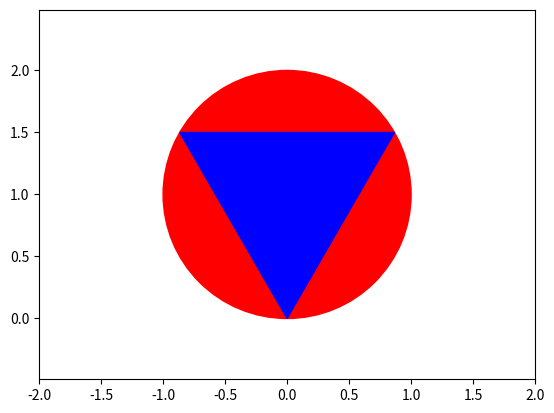

Generate this figure with matplotlib:
import math
import matplotlib.pyplot as plt


class Point:
    def __init__(self, x: [int, float], y: [int, float]):
        self.set_x(x)
        self.set_y(y)

    def __str__(self):
        return f"Point({round(self.x, 2)}, {round(self.y, 2)})"

    @property
    def coordinates(self):
        return self.x, self.y

    def set_x(self, x):
        if not isinstance(x, (int, float)):
            raise TypeError('Coordinate should be a number')
        self.x = x

    def set_y(self, y):
        if not isinstance(y, (int, float)):
            raise TypeError('Coordinate should be a number')
        self.y = y

    def angle(self, x, y):
        dy = y - self.y
        dx = x - self.x

        return math.atan2(dy, dx)


class Rhombus(Point):
    def __init__(self, x: [int, float], y: [int, float], d1: [int, float], d2: [int, float]):
        super().__init__(x, y)
        self.set_d1(d1)
        self.set_d2(d2)

    def __str__(self):
        return f"Rhombus(center={self.center}, diagonals={self.diagonals})"

    @property
    def center(self):
        return self.coordinates

    @property
    def diagonals(self):
        return self.coordinates

    def set_d1(self, d1):
        if not isinstance(d1, (int, float)):
            raise TypeError('Length should be a number')
        self.d1 = d1

    def set_d2(self, d2):
        if not isinstance(d2, (int, float)):
            raise TypeError('Length should be a number')
        self.d2 = d2


class Circle(Point):
    def __init__(self, x: [int, float], y: [int, float], r: [int, float]):
        super().__init__(x, y)
        self.set_radius(r)

    def __str__(self):
        return f"Circle(center={str(self.center)}, radius={round(self.raduis, 2)})"

    @property
    def center(self):
        return self.coordinates

    def set_radius(self, r):
        if not isinstance(r, (int, float)):
            raise TypeError('Radius should be a number')
        self.raduis = r


class InscribedRegularTriangle(Circle):
    def __init__(self, x: [int, float], y: [int, float], r: [int, float], v: Point):
        super().__init__(x, y, r)
        self.set_vertices(v)

    def __str__(self):
        return f"InscribedRegularTriangle({[str(v) for v in self.vertices]})"

    @property
    def vertices(self):
        return self.v1, self.v2, self.v3

    def validate_point_on_circle(self, d: Point):
        if not math.isclose((d.x - self.x) ** 2 + (d.y - self.y) ** 2, self.raduis ** 2):
            raise ValueError("Dot is not on circle")

    def set_vertices(self, vertex: Point):
        self.validate_point_on_circle(vertex)

        dx = vertex.x - self.x
        dy = vertex.y - self.y

        # rotate initial vertex 120 degrees against center
        turn_angle = 2 * math.pi / 3
        v2_x = math.cos(turn_angle) * dx - math.sin(turn_angle) * dy + self.x
        v2_y = math.sin(turn_angle) * dx + math.cos(turn_angle) * dy + self.y

        vertex_2 = Point(v2_x, v2_y)
        self.validate_point_on_circle(vertex_2)

        # rotate initial vertex 240 degrees against center
        turn_angle = 4 * math.pi / 3
        v3_x = math.cos(turn_angle) * dx - math.sin(turn_angle) * dy + self.x
        v3_y = math.sin(turn_angle) * dx + math.cos(turn_angle) * dy + self.y

        vertex_3 = Point(v3_x, v3_y)
        self.validate_point_on_circle(vertex_3)

        self.v1 = vertex
        self.v2 = Point(v2_x, v2_y)
        self.v3 = Point(v3_x, v3_y)


if __name__ == '__main__':
    figure = InscribedRegularTriangle(0, 1, 1, Point(0, 0))
    print(figure)
    circle = plt.Circle(figure.center, figure.raduis, color='red')
    triangle = plt.Polygon([v.coordinates for v in figure.vertices], color='blue')
    fig, ax = plt.subplots()
    ax.add_artist(circle)
    ax.add_artist(triangle)
    ax.set_xlim((figure.x - 2 * figure.raduis, figure.x + 2 * figure.raduis))
    ax.set_ylim((figure.y - 2 * figure.raduis, figure.y + 2 * figure.raduis))
    ax.set_aspect('equal', adjustable='datalim')
    plt.show()
